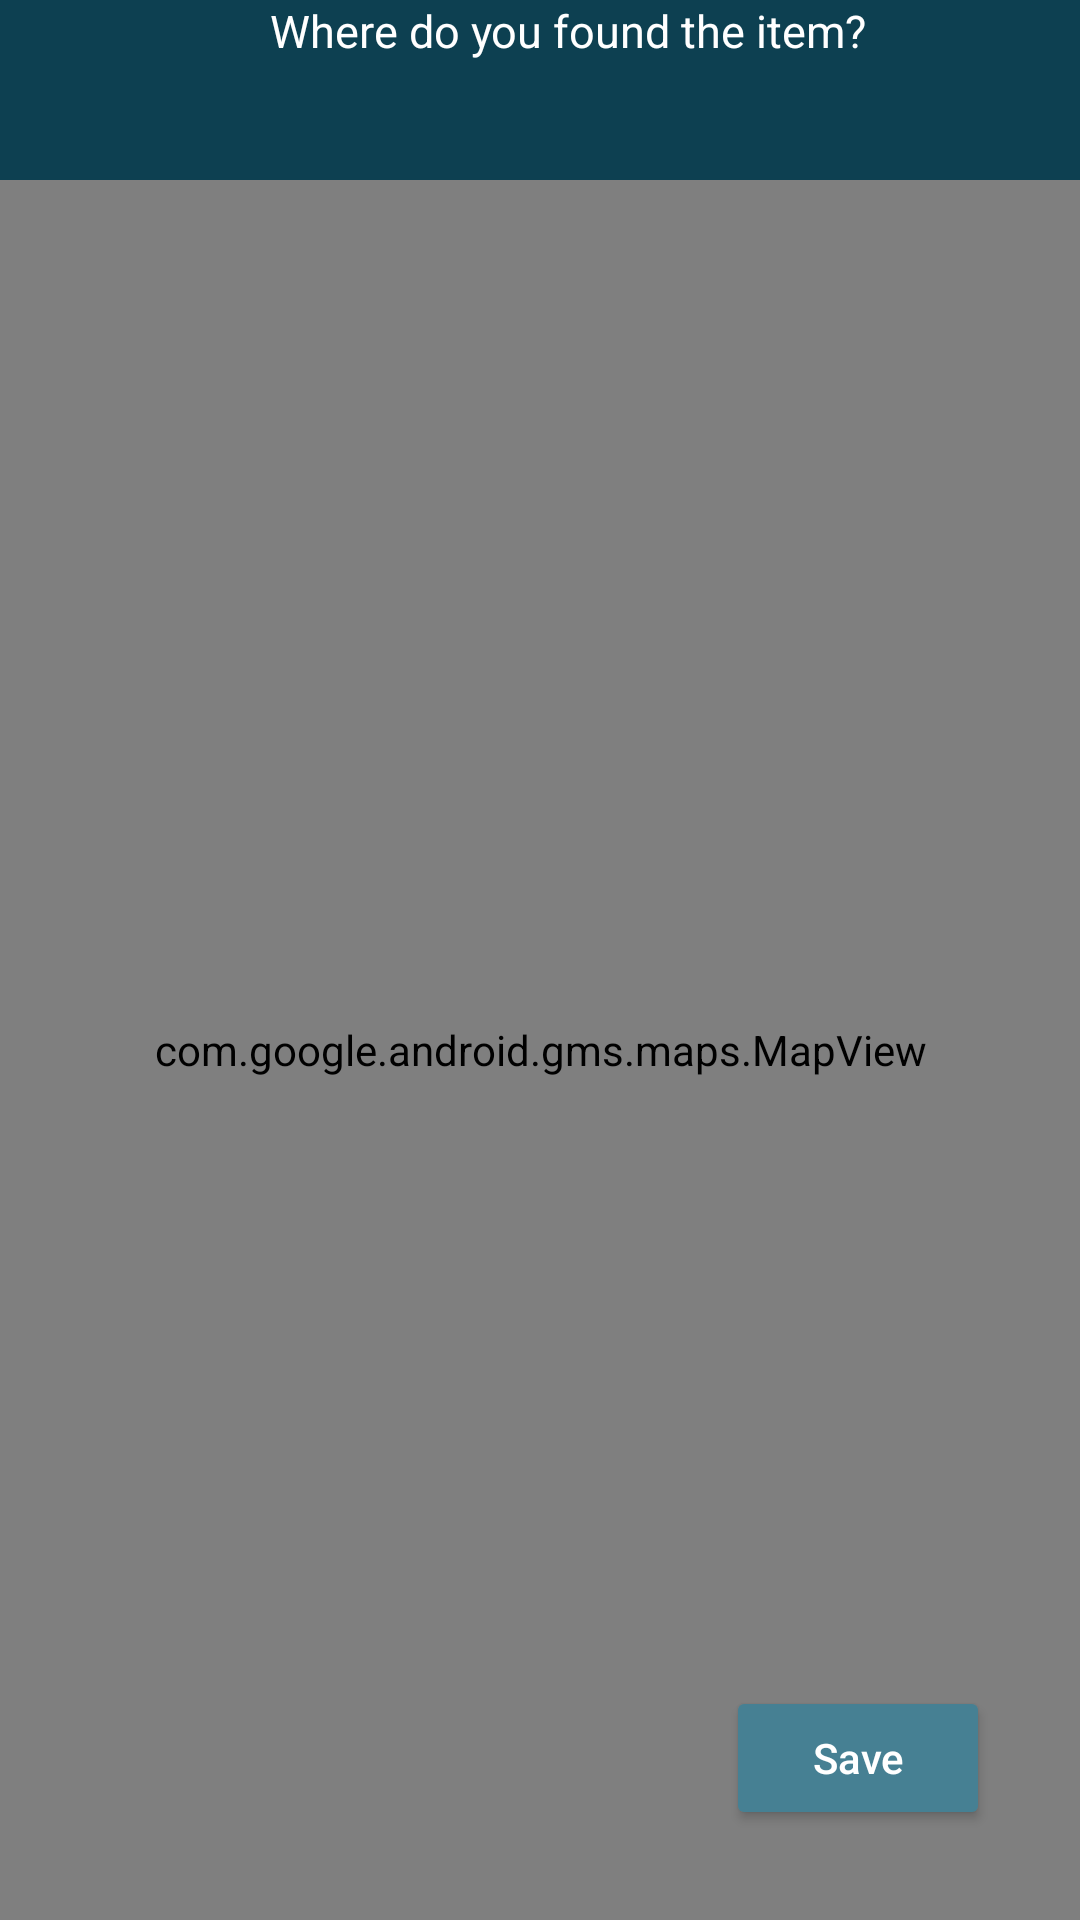

Produce the Android XML layout that renders to this screen, including the resource entries it uses.
<!-- AndroidManifest.xml: application theme Theme.AmbilBalik -->
<!-- res/layout/activity_input_location.xml -->
<?xml version="1.0" encoding="utf-8"?>
<RelativeLayout xmlns:android="http://schemas.android.com/apk/res/android"
    xmlns:app="http://schemas.android.com/apk/res-auto"
    xmlns:tools="http://schemas.android.com/tools"
    android:layout_width="match_parent"
    android:layout_height="match_parent"
    tools:context=".InputLocation">
<LinearLayout
    android:layout_width="match_parent"
    android:layout_height="match_parent"
    android:orientation="vertical"
    >
    <LinearLayout
        android:layout_width="match_parent"
        android:layout_height="60dp"
        android:background="#0D4051"
        android:orientation="horizontal">

        <ImageView
            android:layout_width="wrap_content"
            android:layout_height="wrap_content"
            android:src="@drawable/ic_baseline_arrow_back_24"
            android:paddingTop="20dp"
            android:onClick="backToAddEvent"
            ></ImageView>
        <LinearLayout
            android:layout_width="wrap_content"
            android:layout_height="match_parent"
            android:orientation="vertical">

            <TextView
                android:layout_width="wrap_content"
                android:layout_height="wrap_content"
                android:text="Where do you found the item?"
                android:textColor="@color/white"
                android:textSize="15dp"
                android:layout_marginLeft="90dp">
            </TextView>

            <TextView
                android:id="@+id/displayCoordinate"
                android:layout_width="match_parent"
                android:layout_height="match_parent"
                android:textColor="@color/white"
                android:textSize="10dp"
                android:layout_marginLeft="90dp">
            </TextView>

        </LinearLayout>


    </LinearLayout>

    <com.google.android.gms.maps.MapView
        android:id="@+id/mapView"
        android:layout_width="match_parent"
        android:layout_height="match_parent"
        app:layout_constraintBottom_toBottomOf="parent"
        app:layout_constraintEnd_toEndOf="parent"
        app:layout_constraintStart_toStartOf="parent"
        app:layout_constraintTop_toTopOf="parent" />
</LinearLayout>
    <Button
        android:onClick="saveLocation"
        android:layout_width="wrap_content"
        android:layout_height="wrap_content"
        android:text="Save"
        android:backgroundTint="#468093"
        android:textColor="@color/white"
        android:layout_alignParentBottom="true"
        android:layout_alignParentRight="true"
        android:layout_margin="30dp"
        android:textAllCaps="false">
    </Button>
</RelativeLayout>
<!-- resources referenced by this layout -->
<resources>
  <style name="Theme.AmbilBalik" parent="Theme.MaterialComponents.DayNight.NoActionBar">
          
          <item name="colorPrimary">#0D4051</item>
          <item name="colorPrimaryVariant">@color/purple_700</item>
          <item name="colorOnPrimary">@color/white</item>
          
          <item name="colorSecondary">@color/teal_200</item>
          <item name="colorSecondaryVariant">@color/teal_700</item>
          <item name="colorOnSecondary">@color/black</item>
          
          <item name="android:statusBarColor" tools:targetApi="l">#468093</item>
          
      </style>
  <!-- not gathered from this repository: default colours our renderer supplied (Android Studio template values) -->
  <color name="purple_700">#FF3700B3</color>
  <color name="teal_200">#FF03DAC5</color>
  <color name="teal_700">#FF018786</color>
  <color name="black">#FF000000</color>
  <color name="white">#FFFFFFFF</color>
</resources>
